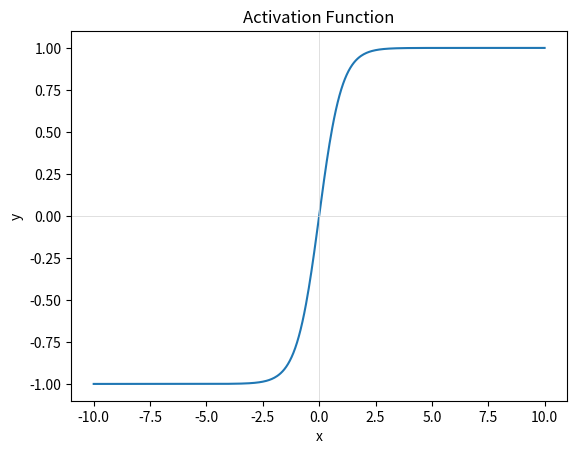

Here is the Python script that generated this plot:
import numpy as np
import matplotlib.pyplot as plt

def tanh(x): return (np.exp(x) - np.exp(-x)) / (np.exp(x) + np.exp(-x))

x = np.linspace(-10, 10, 500)
y = np.tanh(x)

plt.plot(x, y)
plt.axhline(0, color="lightgray", linewidth="0.5")
plt.axvline(0, color="lightgray", linewidth="0.5")
plt.xlabel("x")
plt.ylabel("y")
plt.title("Activation Function")
plt.show()
